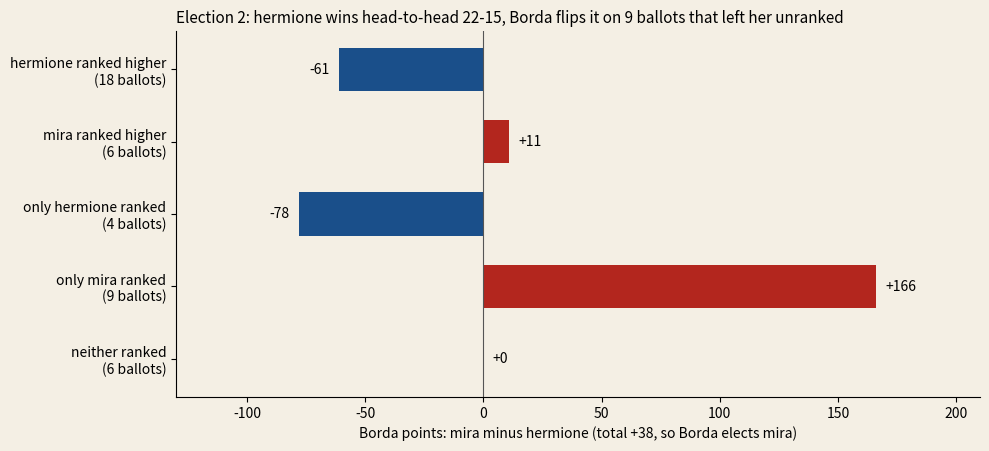

This figure's Python source:
import matplotlib; matplotlib.use('Agg'); import matplotlib.pyplot as plt
# numbers copied from borda_split_e2.txt
rows = [('hermione ranked higher\n(18 ballots)', -61.0), ('mira ranked higher\n(6 ballots)', 11.0),
        ('only hermione ranked\n(4 ballots)', -78.0), ('only mira ranked\n(9 ballots)', 166.0), ('neither ranked\n(6 ballots)', 0.0)]
fig, ax = plt.subplots(figsize=(10, 4.6), dpi=130); fig.patch.set_facecolor('#f4efe4'); ax.set_facecolor('#f4efe4')
y = range(len(rows))[::-1]
ax.barh(list(y), [v for _, v in rows], color=['#1a4f8a' if v < 0 else '#b3261e' for _, v in rows], height=0.6)
ax.set_yticks(list(y)); ax.set_yticklabels([r for r, _ in rows], fontsize=10)
for yy, (_, v) in zip(y, rows): ax.text(v + (4 if v >= 0 else -4), yy, '%+.0f' % v, va='center', ha='left' if v >= 0 else 'right', fontsize=10)
ax.axvline(0, color='#555', lw=0.8); ax.set_xlim(-130, 210)
ax.set_xlabel('Borda points: mira minus hermione (total +38, so Borda elects mira)')
ax.set_title('Election 2: hermione wins head-to-head 22-15, Borda flips it on 9 ballots that left her unranked', fontsize=11, loc='left')
for s in ('top', 'right'): ax.spines[s].set_visible(False)
plt.tight_layout(); plt.savefig('borda_gap_e2.png')
